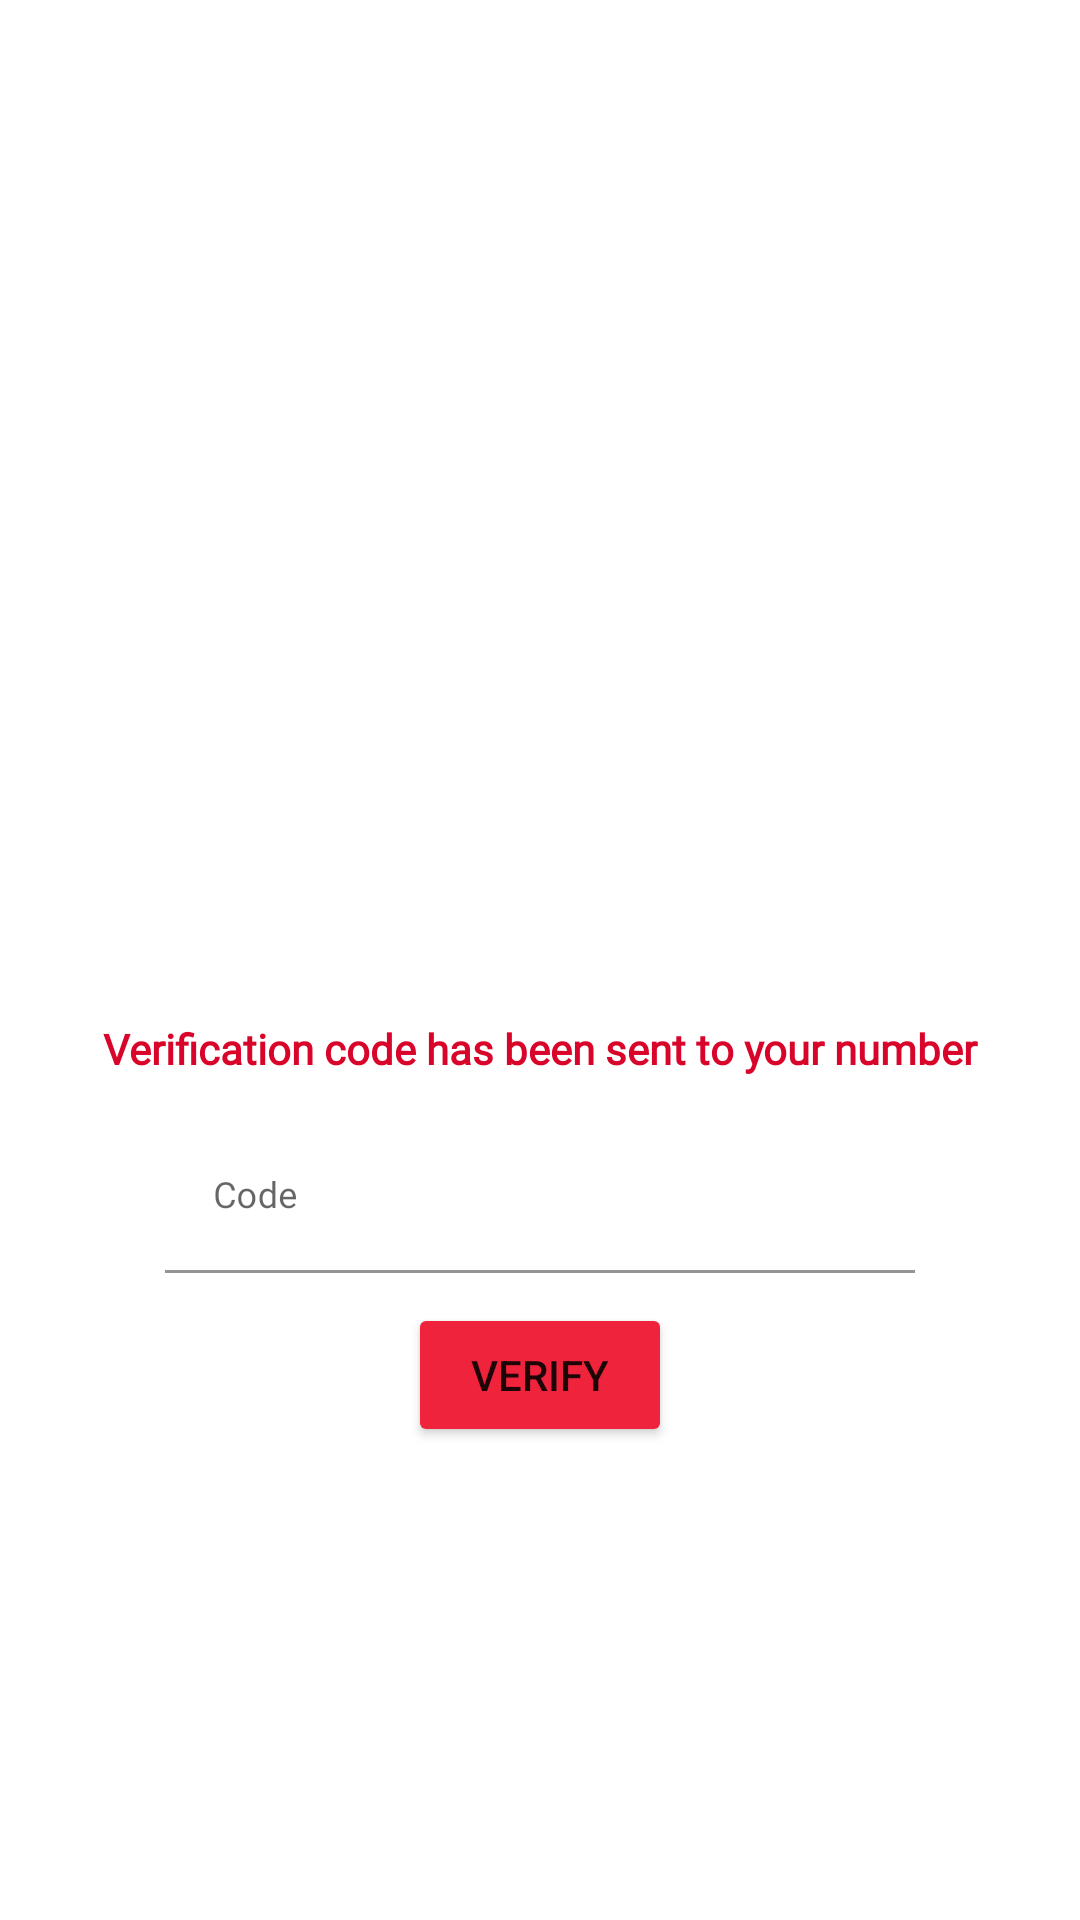

Write the Android layout XML for this screen, with the resource values it uses.
<!-- AndroidManifest.xml: application theme AppTheme -->
<!-- res/layout/activity_verify_phone.xml -->
<?xml version="1.0" encoding="utf-8"?>
<androidx.constraintlayout.widget.ConstraintLayout xmlns:android="http://schemas.android.com/apk/res/android"
    xmlns:app="http://schemas.android.com/apk/res-auto"
    xmlns:tools="http://schemas.android.com/tools"
    android:id="@+id/constraintlayout"
    android:layout_width="match_parent"
    android:layout_height="match_parent"
    tools:context=".VerifyPhone">

    <LinearLayout
        android:layout_width="match_parent"
        android:layout_height="match_parent"
        android:orientation="vertical">

        <ImageView
            android:id="@+id/imageView22"
            android:layout_width="match_parent"
            android:layout_height="match_parent"
            android:layout_weight="1"
            app:srcCompat="@drawable/ic_undraw_confirm_re_69me" />

        <LinearLayout
            android:layout_width="match_parent"
            android:layout_height="match_parent"
            android:layout_weight="1"
            android:gravity="center|top"
            android:orientation="vertical"
            android:paddingTop="20dp">

            <TextView
                android:id="@+id/textView67"
                android:layout_width="match_parent"
                android:layout_height="wrap_content"
                android:fontFamily="@font/open_sans"
                android:gravity="center"
                android:text="Verification code has been sent to your number"
                android:textColor="@color/main1"
                android:textStyle="bold" />

            <com.google.android.material.textfield.TextInputLayout
                android:layout_width="250dp"
                android:layout_height="wrap_content"
                android:layout_gravity="center"
                android:theme="@style/AppSearchView">

                <com.google.android.material.textfield.TextInputEditText
                    android:id="@+id/verifycode"
                    android:layout_width="match_parent"
                    android:layout_height="wrap_content"
                    android:layout_marginTop="15dp"
                    android:background="@android:color/transparent"
                    android:fontFamily="@font/open_sans"
                    android:hint="Code"
                    android:textSize="12sp"
                    android:theme="@style/AppSearchView" />

            </com.google.android.material.textfield.TextInputLayout>

            <Button
                android:id="@+id/verifybutton"
                android:layout_width="wrap_content"
                android:layout_height="wrap_content"
                android:layout_marginTop="10dp"
                android:backgroundTint="@color/main2"
                android:text="Verify" />
        </LinearLayout>
    </LinearLayout>
</androidx.constraintlayout.widget.ConstraintLayout>
<!-- resources referenced by this layout -->
<resources>
  <color name="main1">#d90429</color>
  <color name="main2">#ef233c</color>
  <style name="AppSearchView" parent="Widget.AppCompat.SearchView">
          <item name="android:textSize">14sp</item>
      </style>
  <style name="AppTheme" parent="Theme.MaterialComponents.DayNight.NoActionBar">
          
          <item name="colorPrimary">@color/colorPrimary</item>
          <item name="colorPrimaryDark">@color/main2</item>
          <item name="colorAccent">@color/colorAccent</item>
      </style>
  <color name="colorPrimary">#6200EE</color>
  <color name="colorAccent">#03DAC5</color>
</resources>
